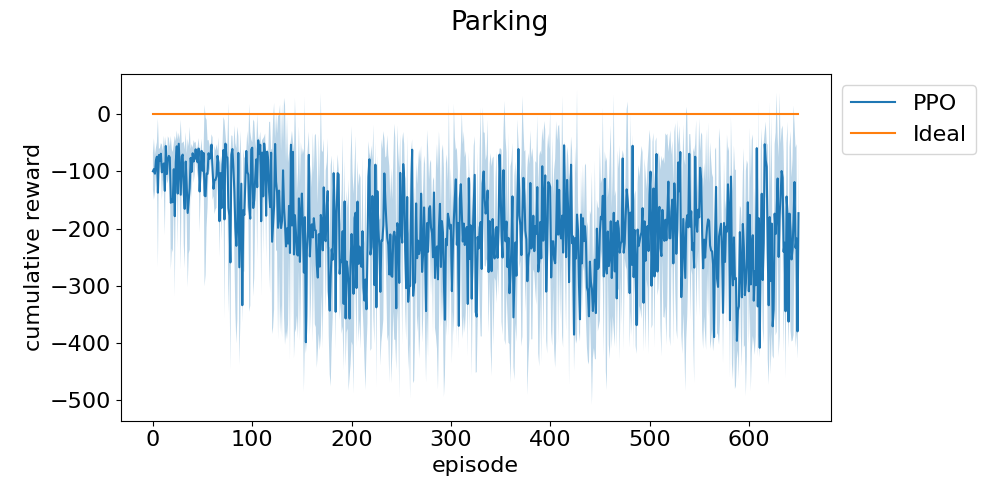

The file beside this chart, header and first rows:
episode, run_0, run_1, run_2
0, -120, -62.79, -116.9
1, -65.34, -157.9, -64.86
2, -101.2, -73.12, -138.2
3, -60.31, -103.9, -79.12
4, -97.82, -78.47, -47.5
5, -286.2, -77.57, -48.24
6, -79.05, -76.64, -59.01
7, -107.7, -72.64, -65.86
8, -86.68, -49.82, -71.37
9, -155.9, -61.48, -87.97
10, -67.28, -84.37, -117.1
11, -70.07, -48.39, -140.3
12, -65.53, -218.5, -118.3
13, -66.72, -63.83, -36.87
14, -93.56, -113.6, -107.3
15, -118.9, -84.86, -36.78
16, -105.7, -44.77, -68.58
17, -79.77, -55.35, -92.31
18, -84.1, -91.11, -289.8
19, -90.14, -248.3, -106.6
20, -98.78, -255.1, -108.2
21, -65.05, -148.1, -75.99
22, -105.9, -89.16, -340.3
23, -121.2, -48.56, -81.48
24, -87.24, -47.85, -33.94
25, -106.5, -245.4, -64.8
26, -45.53, -36.39, -73.51
27, -114.8, -137.6, -39.03
28, -46.37, -290.4, -86.1
29, -84.26, -48.01, -90.36
30, -50.89, -68.28, -93.26
31, -90.7, -80.48, -240
32, -80.67, -280.7, -135.5
33, -34.83, -137, -77.13
34, -79.73, -107.4, -186.5
35, -47.52, -164.6, -306.2
36, -99.12, -92.94, -258.2
37, -52.37, -84.16, -252.2
38, -61.34, -75.38, -93.1
39, -44.79, -127.2, -130.8
40, -57.64, -75.11, -72.7
41, -59.95, -125.9, -62.7
42, -98.93, -88.8, -47.09
43, -68.66, -69.97, -46.06
44, -91.81, -74.44, -65.36
45, -66.07, -70.89, -115.7
46, -67.49, -73.76, -39.5
47, -88.75, -217.8, -99.26
48, -133.9, -62.93, -95.9
49, -53.16, -51.25, -88.56
50, -97.36, -82.37, -117.4
51, -70.46, -70.29, -62.76
52, -55.63, -46.02, -325.5
53, -76.38, -301.9, -52.39
54, -43.24, -212.4, -56.51
55, -71.6, -69.95, -171.9
56, -84.27, -79.45, -41.62
57, -103.1, -55.22, -76.63
58, -86.11, -67.69, -63.51
59, -49.15, -73.18, -37.83
... 747 more rows
